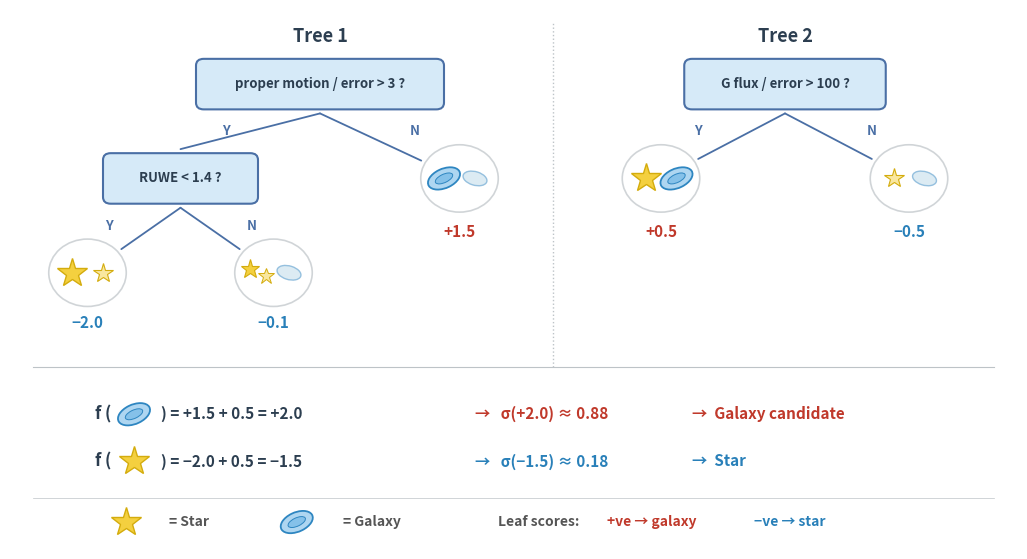

This chart was generated by the following Python code: (Note: this script raises an exception after producing the figure.)
#!/usr/bin/env python3
"""
XGBoost conceptual diagram in the style of Chen & Guestrin (2016) Figure 1,
adapted for star/galaxy classification with Gaia features.

Tree 1 splits on proper motion significance (stars have detectable
proper motion, galaxies have near-zero).
Tree 2 splits on phot_g_mean_flux_over_error (photometric SNR).

Sources: bright star, faint star, bright galaxy, faint galaxy
"""

import matplotlib.pyplot as plt
from matplotlib.patches import FancyBboxPatch, Ellipse
import numpy as np

fig, ax = plt.subplots(1, 1, figsize=(13, 7))
ax.set_xlim(0, 13)
ax.set_ylim(0.8, 8.8)
ax.axis('off')

# ── Colours ──
NODE_COL  = '#D6EAF8'
EDGE_COL  = '#4A6FA5'
SCORE_POS = '#C0392B'  # red for positive (galaxy)
SCORE_NEG = '#2980B9'  # blue for negative (star)
TEXT_COL  = '#2C3E50'

# ── Consistent Y levels ──
Y_TITLE     = 8.4
Y_ROOT      = 7.7
Y_MID       = 6.3      # Tree 1 second-level node / Tree 2 leaves
Y_LEAF      = 4.9      # Tree 1 bottom leaves
Y_SCORE_MID = 5.5      # scores for Tree 1 right leaf & Tree 2 leaves
Y_SCORE_BOT = 4.15     # scores for Tree 1 bottom leaves
Y_SEP       = 3.5      # horizontal separator line
Y_SUM1      = 2.8      # summation example 1
Y_SUM2      = 2.1      # summation example 2
Y_LEG       = 1.2      # legend row

# ── Tree centres ──
T1X = 4.0
T2X = 10.0

# ── Geometry constants ──
NODE_H   = 0.55
NODE_PAD = 0.1
CIRCLE_R = 0.5
EDGE_GAP = 0.06

# ── Helper functions ──

def draw_decision_node(ax, x, y, text, w=2.4, h=NODE_H):
    box = FancyBboxPatch((x - w/2, y - h/2), w, h,
                          boxstyle=f"round,pad={NODE_PAD}",
                          facecolor=NODE_COL, edgecolor=EDGE_COL, linewidth=1.5)
    ax.add_patch(box)
    ax.text(x, y, text, ha='center', va='center', fontsize=9.5,
            fontweight='bold', color=TEXT_COL)

def _box_bottom(y):
    return y - NODE_H/2 - NODE_PAD - EDGE_GAP

def _box_top(y):
    return y + NODE_H/2 + NODE_PAD + EDGE_GAP

def draw_edge_box_to_box(ax, x1, y1, x2, y2):
    ax.plot([x1, x2], [_box_bottom(y1), _box_top(y2)],
            color=EDGE_COL, lw=1.3, solid_capstyle='round')

def draw_edge_box_to_circle(ax, x1, y1, x2, y2):
    x_start, y_start = x1, _box_bottom(y1)
    dx, dy = x_start - x2, y_start - y2
    angle = np.arctan2(dy, dx)
    cx = x2 + (CIRCLE_R + EDGE_GAP) * np.cos(angle)
    cy = y2 + (CIRCLE_R + EDGE_GAP) * np.sin(angle)
    ax.plot([x_start, cx], [y_start, cy],
            color=EDGE_COL, lw=1.3, solid_capstyle='round')

def draw_yn(ax, x1, y1, x2, y2, label):
    y_top = _box_bottom(y1)
    y_bot = _box_top(y2)
    mx = (x1 + x2) / 2
    my = (y_top + y_bot) / 2
    # Push label away from the edge line
    offset = -0.32 if x2 < x1 else 0.32
    ax.text(mx + offset, my, label, fontsize=9.5, ha='center',
            va='center', color=EDGE_COL, fontweight='bold')

def draw_bright_star(ax, x, y, size=0.25):
    ax.plot(x, y, marker='*', markersize=22, color='#F4D03F',
            markeredgecolor='#D4AC0D', markeredgewidth=1.0, zorder=5)

def draw_faint_star(ax, x, y, size=0.2):
    ax.plot(x, y, marker='*', markersize=15, color='#F9E79F',
            markeredgecolor='#D4AC0D', markeredgewidth=0.8, zorder=5)

def draw_bright_galaxy(ax, x, y):
    e = Ellipse((x, y), 0.45, 0.28, angle=30,
                facecolor='#AED6F1', edgecolor='#2E86C1', lw=1.3, zorder=5)
    ax.add_patch(e)
    e2 = Ellipse((x, y), 0.25, 0.12, angle=30,
                 facecolor='#85C1E9', edgecolor='#2E86C1', lw=0.7, zorder=6)
    ax.add_patch(e2)

def draw_binary_star(ax, x, y):
    """Two overlapping stars to represent an unresolved binary."""
    ax.plot(x - 0.1, y + 0.05, marker='*', markersize=14, color='#F4D03F',
            markeredgecolor='#D4AC0D', markeredgewidth=0.8, zorder=6)
    ax.plot(x + 0.1, y - 0.05, marker='*', markersize=12, color='#F9E79F',
            markeredgecolor='#D4AC0D', markeredgewidth=0.7, zorder=5)

def draw_faint_galaxy(ax, x, y):
    e = Ellipse((x, y), 0.32, 0.20, angle=-20,
                facecolor='#D4E6F1', edgecolor='#7FB3D8', lw=1.0, zorder=5,
                alpha=0.8)
    ax.add_patch(e)

def draw_source_group(ax, x, y, sources, circle=False):
    offsets = {
        1: [(0, 0)],
        2: [(-0.2, 0), (0.2, 0)],
        3: [(-0.25, 0.12), (0.25, 0.12), (0, -0.15)],
        4: [(-0.25, 0.15), (0.25, 0.15), (-0.25, -0.15), (0.25, -0.15)],
    }
    off = offsets.get(len(sources), offsets[2])
    if circle:
        c = plt.Circle((x, y), CIRCLE_R, facecolor='white',
                        edgecolor='#BDC3C7', lw=1.2, zorder=3, alpha=0.7)
        ax.add_patch(c)
    for (dx, dy), fn in zip(off, sources):
        fn(ax, x + dx, y + dy)

def score_label(ax, x, y, text, color):
    ax.text(x, y, text, fontsize=11, fontweight='bold',
            ha='center', va='center', color=color)


# ═══════════════════════════════════════════════════════════════
#  TREE 1: parallax_over_error
# ═══════════════════════════════════════════════════════════════

T1_L = T1X - 1.8   # left child x
T1_R = T1X + 1.8   # right child x
T1_LL = T1X - 3.0  # bottom-left leaf
T1_LR = T1X - 0.6  # bottom-right leaf

ax.text(T1X, Y_TITLE, 'Tree 1', fontsize=13, fontweight='bold',
        ha='center', va='center', color=TEXT_COL)

draw_decision_node(ax, T1X, Y_ROOT, 'proper motion / error > 3 ?', w=3.0)

# Root → children
draw_edge_box_to_box(ax, T1X, Y_ROOT, T1_L, Y_MID)
draw_edge_box_to_circle(ax, T1X, Y_ROOT, T1_R, Y_MID)
draw_yn(ax, T1X, Y_ROOT, T1_L, Y_MID, 'Y')
draw_yn(ax, T1X, Y_ROOT, T1_R, Y_MID, 'N')

# Left child: second decision
draw_decision_node(ax, T1_L, Y_MID, 'RUWE < 1.4 ?', w=1.8)

# Right leaf: galaxies
draw_source_group(ax, T1_R, Y_MID,
                  [draw_bright_galaxy, draw_faint_galaxy], circle=True)
score_label(ax, T1_R, Y_SCORE_MID, '+1.5', SCORE_POS)

# Second level → leaves
draw_edge_box_to_circle(ax, T1_L, Y_MID, T1_LL, Y_LEAF)
draw_edge_box_to_circle(ax, T1_L, Y_MID, T1_LR, Y_LEAF)
draw_yn(ax, T1_L, Y_MID, T1_LL, Y_LEAF, 'Y')
draw_yn(ax, T1_L, Y_MID, T1_LR, Y_LEAF, 'N')

# Bottom-left: stars
draw_source_group(ax, T1_LL, Y_LEAF,
                  [draw_bright_star, draw_faint_star], circle=True)
score_label(ax, T1_LL, Y_SCORE_BOT, '\u22122.0', SCORE_NEG)

# Bottom-right: binary star + galaxy (high RUWE = astrometric disturbance)
draw_source_group(ax, T1_LR, Y_LEAF,
                  [draw_binary_star, draw_faint_galaxy], circle=True)
score_label(ax, T1_LR, Y_SCORE_BOT, '\u22120.1', SCORE_NEG)


# ── Dotted vertical separator ──
ax.plot([7, 7], [Y_SEP, Y_TITLE + 0.2], color='#BDC3C7', lw=1.0, ls=':')


# ═══════════════════════════════════════════════════════════════
#  TREE 2: phot_g_mean_flux_over_error
# ═══════════════════════════════════════════════════════════════

T2_L = T2X - 1.6
T2_R = T2X + 1.6

ax.text(T2X, Y_TITLE, 'Tree 2', fontsize=13, fontweight='bold',
        ha='center', va='center', color=TEXT_COL)

draw_decision_node(ax, T2X, Y_ROOT, 'G flux / error > 100 ?')

draw_edge_box_to_circle(ax, T2X, Y_ROOT, T2_L, Y_MID)
draw_edge_box_to_circle(ax, T2X, Y_ROOT, T2_R, Y_MID)
draw_yn(ax, T2X, Y_ROOT, T2_L, Y_MID, 'Y')
draw_yn(ax, T2X, Y_ROOT, T2_R, Y_MID, 'N')

draw_source_group(ax, T2_L, Y_MID,
                  [draw_bright_star, draw_bright_galaxy], circle=True)
score_label(ax, T2_L, Y_SCORE_MID, '+0.5', SCORE_POS)

draw_source_group(ax, T2_R, Y_MID,
                  [draw_faint_star, draw_faint_galaxy], circle=True)
score_label(ax, T2_R, Y_SCORE_MID, '\u22120.5', SCORE_NEG)


# ═══════════════════════════════════════════════════════════════
#  BOTTOM: Summation examples
# ═══════════════════════════════════════════════════════════════

ax.plot([0.3, 12.7], [Y_SEP, Y_SEP], color='#BDC3C7', lw=0.8)

# Column positions
COL_F   = 1.2
COL_ICO = 1.6
COL_EQ  = 1.95
COL_ARR = 6.0
COL_RES = 8.8

# Row 1: galaxy example
ax.text(COL_F, Y_SUM1, 'f (', fontsize=12, ha='center', va='center',
        color=TEXT_COL, fontweight='bold')
draw_bright_galaxy(ax, COL_ICO, Y_SUM1)
ax.text(COL_EQ, Y_SUM1, ') = +1.5 + 0.5 = +2.0',
        fontsize=11, ha='left', va='center', color=TEXT_COL, fontweight='bold')
ax.text(COL_ARR, Y_SUM1, '\u2192   \u03c3(+2.0) \u2248 0.88',
        fontsize=11, ha='left', va='center', color=SCORE_POS,
        fontweight='bold')
ax.text(COL_RES, Y_SUM1, '\u2192  Galaxy candidate',
        fontsize=11, ha='left', va='center', color=SCORE_POS,
        fontweight='bold', style='italic')

# Row 2: star example
ax.text(COL_F, Y_SUM2, 'f (', fontsize=12, ha='center', va='center',
        color=TEXT_COL, fontweight='bold')
draw_bright_star(ax, COL_ICO, Y_SUM2)
ax.text(COL_EQ, Y_SUM2, ') = \u22122.0 + 0.5 = \u22121.5',
        fontsize=11, ha='left', va='center', color=TEXT_COL, fontweight='bold')
ax.text(COL_ARR, Y_SUM2, '\u2192   \u03c3(\u22121.5) \u2248 0.18',
        fontsize=11, ha='left', va='center', color=SCORE_NEG,
        fontweight='bold')
ax.text(COL_RES, Y_SUM2, '\u2192  Star',
        fontsize=11, ha='left', va='center', color=SCORE_NEG,
        fontweight='bold', style='italic')


# ═══════════════════════════════════════════════════════════════
#  LEGEND (compact, single row)
# ═══════════════════════════════════════════════════════════════

ax.plot([0.3, 12.7], [Y_LEG + 0.35, Y_LEG + 0.35], color='#BDC3C7', lw=0.5)

# Centre the legend row: total content ~10 units wide, canvas is 13
lx = 1.5
spc = [0, 0.55, 2.2, 2.8, 4.8, 6.2, 8.1]  # offsets for each element

draw_bright_star(ax, lx + spc[0], Y_LEG)
ax.text(lx + spc[1], Y_LEG, '= Star', fontsize=10, ha='left', va='center',
        color='#555555', fontweight='bold')

draw_bright_galaxy(ax, lx + spc[2], Y_LEG)
ax.text(lx + spc[3], Y_LEG, '= Galaxy', fontsize=10, ha='left', va='center',
        color='#555555', fontweight='bold')

ax.text(lx + spc[4], Y_LEG, 'Leaf scores:', fontsize=10, ha='left',
        va='center', color='#555555', fontweight='bold')
ax.text(lx + spc[5], Y_LEG, '+ve \u2192 galaxy', fontsize=10, ha='left',
        va='center', color=SCORE_POS, fontweight='bold')
ax.text(lx + spc[6], Y_LEG, '\u2212ve \u2192 star', fontsize=10, ha='left',
        va='center', color=SCORE_NEG, fontweight='bold')


# ── Save concept-only ──
plt.savefig('/Users/sylviazhao/Downloads/xgboost_concept.png',
            dpi=250, bbox_inches='tight', facecolor='white', edgecolor='none')
plt.close()
print("  [1/2] xgboost_concept saved")


# ═══════════════════════════════════════════════════════════════════════════════
#  FIGURE 3: Pipeline only (concept style)
# ═══════════════════════════════════════════════════════════════════════════════

fig3, ax3 = plt.subplots(1, 1, figsize=(13, 3.3))
ax3.set_xlim(0, 13)
ax3.set_ylim(0, 5.8)
ax3.axis('off')

# ── Reusable box helper (concept style: round,pad=0.1, lw=1.5) ──
def draw_pipe_box3(ax, x, y, w, h, fc='white', ec=EDGE_COL):
    box = FancyBboxPatch((x - w/2, y - h/2), w, h,
                          boxstyle=f"round,pad={NODE_PAD}",
                          facecolor=fc, edgecolor=ec, linewidth=1.5)
    ax.add_patch(box)

def draw_mini_tree3(ax, x, y, depth=3):
    row_h = 0.38
    spread = 0.22
    y_top = y + 0.4
    positions = [[(x, y_top)]]
    for d in range(1, depth):
        prev = positions[d - 1]
        cur = []
        y_d = y_top - d * row_h
        for px, py in prev:
            dx = spread * (2 ** (depth - d - 1))
            cur.append((px - dx, y_d))
            cur.append((px + dx, y_d))
        positions.append(cur)
    for d in range(depth - 1):
        for i, (px, py) in enumerate(positions[d]):
            lx, ly = positions[d + 1][2 * i]
            rx, ry = positions[d + 1][2 * i + 1]
            ax.plot([px, lx], [py, ly], color=EDGE_COL, lw=1.3,
                    solid_capstyle='round')
            ax.plot([px, rx], [py, ry], color=EDGE_COL, lw=1.3,
                    solid_capstyle='round')
    for d, level in enumerate(positions):
        ms = 5.5 if d < depth - 1 else 4
        for nx, ny in level:
            ax.plot(nx, ny, marker='o', markersize=ms,
                    color=EDGE_COL, zorder=5, markeredgewidth=0)


pipe_y3 = 4.3
bw3 = 1.6
bh3 = 1.6

# Gaia features box
gf_x3 = 0.9
draw_pipe_box3(ax3, gf_x3, pipe_y3, w=1.3, h=1.6, fc='#FFF9C4', ec='#F9A825')
ax3.text(gf_x3, pipe_y3 + 0.25, 'Gaia\nfeatures', ha='center', va='center',
         fontsize=10, fontweight='bold', color=TEXT_COL, linespacing=1.3)
ax3.text(gf_x3, pipe_y3 - 0.5, 'N params\nper source', ha='center',
         va='center', fontsize=9, fontweight='bold', color='#666666', linespacing=1.3)

# Arrow Gaia -> Tree 1
ax3.annotate('', xy=(1.98, pipe_y3), xytext=(1.68, pipe_y3),
             arrowprops=dict(arrowstyle='->', color=TEXT_COL, lw=1.5))

# Tree boxes
tree_xs3 = [2.9, 5.1, 7.3, 10.1]
tree_labels3 = ['Tree 1', 'Tree 2', 'Tree 3', 'Tree N']
tree_subs3 = ['fit labels', 'fit residuals\nfrom Tree 1',
              'fit residuals\nfrom Trees 1+2', 'fit residuals\nfrom Trees 1..N\u22121']

for i, (tx, tl, ts) in enumerate(zip(tree_xs3, tree_labels3, tree_subs3)):
    draw_pipe_box3(ax3, tx, pipe_y3, w=bw3, h=bh3, fc='white', ec=EDGE_COL)
    ax3.text(tx, pipe_y3 + bh3/2 + 0.35, tl, ha='center', va='center',
             fontsize=10, fontweight='bold', color=TEXT_COL)
    draw_mini_tree3(ax3, tx, pipe_y3 + 0.05)
    ax3.text(tx, pipe_y3 - bh3/2 - 0.2, ts, ha='center', va='top',
             fontsize=9, fontweight='bold', color='#666666', style='italic',
             linespacing=1.2)
    if i < 2:
        mx = (tree_xs3[i] + tree_xs3[i+1]) / 2
        ax3.text(mx, pipe_y3, '+', fontsize=16, ha='center', va='center',
                 color=EDGE_COL, fontweight='bold')

# Dots
dots_x3 = (tree_xs3[2] + tree_xs3[3]) / 2
ax3.text(dots_x3, pipe_y3, '\u00b7  \u00b7  \u00b7', fontsize=18,
         ha='center', va='center', color='#999999', fontweight='bold')

# Arrow -> sigma
ax3.annotate('', xy=(11.35, pipe_y3), xytext=(11.05, pipe_y3),
             arrowprops=dict(arrowstyle='->', color=TEXT_COL, lw=1.5))

# sigma box
sig_x3 = 12.0
draw_pipe_box3(ax3, sig_x3, pipe_y3, w=1.1, h=1.0, fc='#E8EAF6', ec='#5C6BC0')
ax3.text(sig_x3, pipe_y3 + 0.15, '\u03c3 ( \u03a3 )', ha='center', va='center',
         fontsize=12, fontweight='bold', color='#5C6BC0')
ax3.text(sig_x3, pipe_y3 - 0.2, 'logistic', ha='center', va='center',
         fontsize=9, fontweight='bold', color='#666666')

# Arrow down -> P(galaxy)
ax3.annotate('', xy=(sig_x3, pipe_y3 - 1.05), xytext=(sig_x3, pipe_y3 - 0.75),
             arrowprops=dict(arrowstyle='->', color=SCORE_POS, lw=1.8))
ax3.text(sig_x3, pipe_y3 - 1.35, 'P(galaxy)', fontsize=11, fontweight='bold',
         ha='center', va='center', color=SCORE_POS)

# Caption box
ax3.text(6.5, 1.4,
    'Each tree is trained on the residual errors of the previous ensemble.\n'
    'The final prediction sums all tree outputs and applies a logistic function\n'
    '\u03c3 to produce P(galaxy) \u2208 [0, 1] for each source.',
    fontsize=10, ha='center', va='center', color='#444444',
    bbox=dict(boxstyle='round,pad=0.4', facecolor='#FEF9E7',
              edgecolor='#F0E68C', alpha=0.8),
    linespacing=1.5, fontweight='bold')

# Footnote
ax3.text(6.5, 0.1,
    'preliminary configuration for feature selection: N = 200 trees, max depth = 8, learning rate \u03b7 = 0.1, feature subsample = 0.8',
    fontsize=9, ha='center', va='center', color='#777777', style='italic')

# ── Save combined ──
fig3.savefig('/Users/sylviazhao/Downloads/xgboost_combined.png',
             dpi=250, bbox_inches='tight', facecolor='white', edgecolor='none')
plt.close()
print("  [2/2] xgboost_combined saved")
print("Done!")
